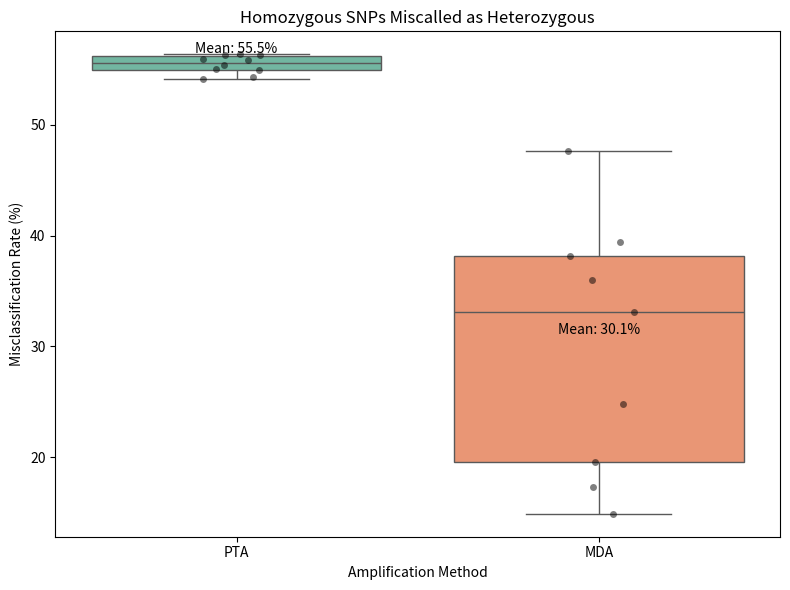

The matplotlib source for this figure:
import pandas as pd
import seaborn as sns
import matplotlib.pyplot as plt

pta_rates = [56.36,55.87,54.15,55.37,55.93,55.04,54.35,56.27,56.27,54.96]
mda_rates = [14.88, 19.59,17.34,33.12,39.39,38.13,47.62,35.95,24.82]

df = pd.DataFrame({
    "Method": ["PTA"] * len(pta_rates) + ["MDA"] * len(mda_rates),
    "MisclassificationRate": pta_rates + mda_rates
})

plt.figure(figsize=(8, 6))
ax = sns.boxplot(data=df, x="Method", y="MisclassificationRate", palette="Set2")
sns.stripplot(data=df, x="Method", y="MisclassificationRate", color='black', alpha=0.5, jitter=True)

for method in df['Method'].unique():
    mean_val = df[df['Method'] == method]['MisclassificationRate'].mean()
    x = list(df['Method'].unique()).index(method)
    ax.text(x, mean_val + 1, f"Mean: {mean_val:.1f}%", ha='center', fontsize=10, color='black')

plt.title("Homozygous SNPs Miscalled as Heterozygous")
plt.ylabel("Misclassification Rate (%)")
plt.xlabel("Amplification Method")
plt.tight_layout()
plt.show()
